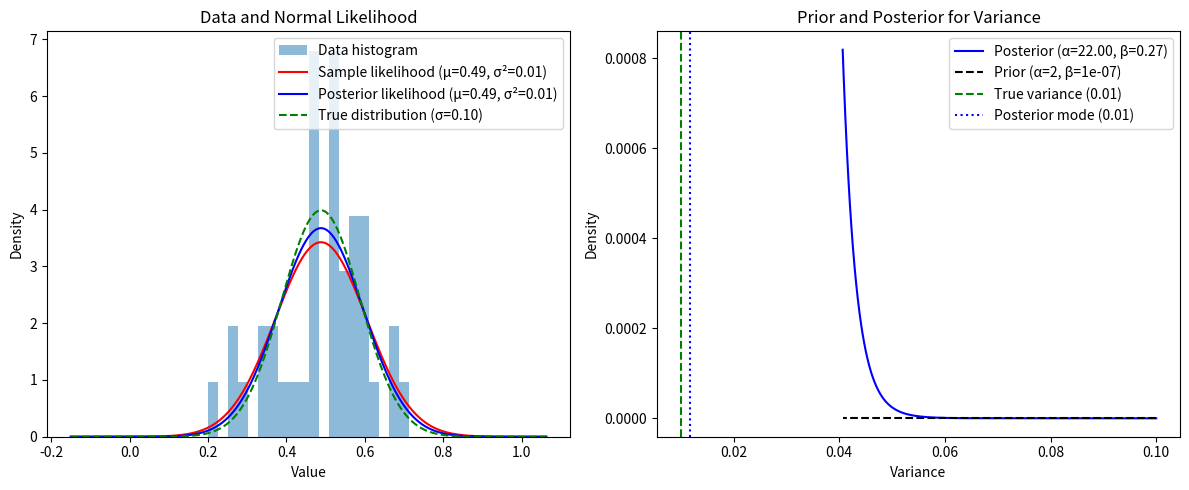

Generate this figure with matplotlib:
# %%
import matplotlib.pyplot as plt
import numpy as np
import scipy.stats as stats


def sample_normal(n, mean, std):
    """Sample n points from a normal distribution with specified mean and std."""
    return np.random.normal(mean, std, size=n)


def sample_and_print_distributions(data, prior_alpha, prior_beta, true_std=None, mean=True):
    """
    Plot the data likelihood (normal distribution) and posterior distribution for the variance.
    Also plot posterior predictive likelihood using either the mean or mode of the posterior variance.

    Args:
        data: The observed data
        prior_alpha: Shape parameter for the inverse gamma prior
        prior_beta: Scale parameter for the inverse gamma prior
        true_std: True standard deviation (if known)
        mean: Whether to use the mean (True) or mode (False) of the posterior as variance estimate
    """
    n = len(data)
    sample_mean = np.mean(data)
    sample_var = np.var(data)

    # Calculate posterior parameters for inverse gamma
    post_alpha = prior_alpha + n / 2
    post_beta = prior_beta + (n * sample_var) / 2

    # Calculate posterior estimate for variance (mean or mode)
    if mean:
        # Mean of inverse gamma: beta/(alpha-1) for alpha > 1
        posterior_var_estimate = post_beta / (post_alpha - 1) if post_alpha > 1 else sample_var
        estimate_type = "mean"
    else:
        # Mode of inverse gamma: beta/(alpha+1)
        posterior_var_estimate = post_beta / (post_alpha + 1)
        estimate_type = "mode"

    posterior_std = np.sqrt(posterior_var_estimate)

    # Create the figure
    fig, (ax1, ax2) = plt.subplots(1, 2, figsize=(12, 5))

    # Plot 1: Data and likelihood
    x = np.linspace(min(data) - 3 * np.std(data), max(data) + 3 * np.std(data), 1000)
    likelihood = stats.norm.pdf(x, sample_mean, np.sqrt(sample_var))
    posterior_likelihood = stats.norm.pdf(x, sample_mean, posterior_std)

    ax1.hist(data, bins=20, density=True, alpha=0.5, label="Data histogram")
    ax1.plot(x, likelihood, "r-", label=f"Sample likelihood (μ={sample_mean:.2f}, σ²={sample_var:.2f})")
    ax1.plot(
        x,
        posterior_likelihood,
        "b-",
        label=f"Posterior likelihood (μ={sample_mean:.2f}, σ²={posterior_var_estimate:.2f})",
    )
    if true_std is not None:
        true_likelihood = stats.norm.pdf(x, sample_mean, true_std)
        ax1.plot(x, true_likelihood, "g--", label=f"True distribution (σ={true_std:.2f})")
    ax1.set_title("Data and Normal Likelihood")
    ax1.set_xlabel("Value")
    ax1.set_ylabel("Density")
    ax1.legend()

    # Plot 2: Posterior distribution for variance
    variance_range = np.linspace(0.1, 3 * sample_var, 1000)
    posterior_density = stats.invgamma.pdf(variance_range, post_alpha, scale=post_beta)
    prior_density = stats.invgamma.pdf(variance_range, prior_alpha, scale=prior_beta)

    ax2.plot(variance_range, posterior_density, "b-", label=f"Posterior (α={post_alpha:.2f}, β={post_beta:.2f})")
    ax2.plot(variance_range, prior_density, "k--", label=f"Prior (α={prior_alpha}, β={prior_beta})")
    if true_std is not None:
        ax2.axvline(true_std**2, color="g", linestyle="--", label=f"True variance ({true_std**2:.2f})")
    ax2.axvline(
        posterior_var_estimate,
        color="b",
        linestyle=":",
        label=f"Posterior {estimate_type} ({posterior_var_estimate:.2f})",
    )
    ax2.set_title("Prior and Posterior for Variance")
    ax2.set_xlabel("Variance")
    ax2.set_ylabel("Density")
    ax2.legend()

    plt.tight_layout()
    plt.show()


# %%
mean = 0.5  # Mean of the normal distribution
std_dev = 0.1  # Standard deviation of the normal distribution
n_samples = 40  # Number of samples
prior_alpha = 2  # Shape parameter for inverse gamma prior
prior_beta = 1e-7  # Scale parameter for inverse gamma prior

# Generate samples
data = sample_normal(n_samples, mean, std_dev)

# Plot results
sample_and_print_distributions(data, prior_alpha, prior_beta, true_std=std_dev, mean=False)

# Print summary
print(f"Sample mean: {np.mean(data):.4f}")
print(f"Sample variance: {np.var(data):.4f}")
print(f"Prior mean for variance: {prior_beta/(prior_alpha-1) if prior_alpha > 1 else 'Undefined'}")

# Posterior parameters
post_alpha = prior_alpha + n_samples / 2
post_beta = prior_beta + (n_samples * np.var(data)) / 2
post_mean = post_beta / (post_alpha - 1) if post_alpha > 1 else "Undefined"

print(f"Posterior mean for variance: {post_mean}")
# %%
